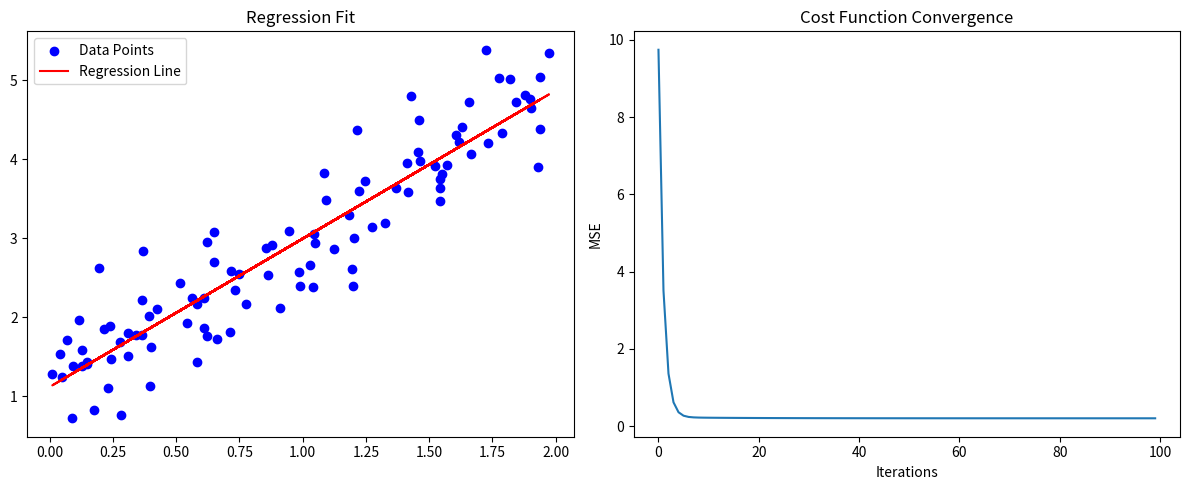

Write Python code to recreate this figure.
import numpy as np 
import matplotlib.pyplot as plt

# 1. creating data through random 
np.random.seed(42)
X = 2 * np.random.rand(100)
y = 2 * X + 1 + np.random.randn(100) * 0.5

# 2. Linear regression class
class LinearRegressionScratch: 
    def __init__(self, learning_rate=0.01, n_iterations=1000):
        self.lr = learning_rate
        self.n_iterations = n_iterations
        self.weights = None
        self.bias = None
        self.cost_history = []

    def compute_cost(self, y, y_pred):
        # cost function (MSE)
        return np.mean((y - y_pred)**2)

    def fit(self, X, y):
        n = len(y)
        
        self.weights = 0
        self.bias = 0
        
        # Gradient descent logic inside fit()
        for _ in range(self.n_iterations):
            y_pred = self.predict(X)
            
            # Calculate gradients
            dw = (2/n) * np.sum(X * (y_pred - y))
            db = (2/n) * np.sum(y_pred - y)
            
            # Update weights and bias
            self.weights -= self.lr * dw
            self.bias -= self.lr * db
            
           
            cost = self.compute_cost(y, y_pred)
            self.cost_history.append(cost)
        
    def predict(self, X):
        
        return self.weights * X + self.bias



model = LinearRegressionScratch(learning_rate=0.1, n_iterations=100)
model.fit(X, y)
predictions = model.predict(X)

# 7. Calculate R-squared manually
ss_res = np.sum((y - predictions)**2)
ss_tot = np.sum((y - np.mean(y))**2)
r2 = 1 - (ss_res / ss_tot)
print(f"Manual R2 Score: {r2:.4f}")


plt.figure(figsize=(12, 5))

# Plot Data and Regression Line
plt.subplot(1, 2, 1)
plt.scatter(X, y, color='blue', label='Data Points')
plt.plot(X, predictions, color='red', label='Regression Line')
plt.title("Regression Fit")
plt.legend()

# Plot Cost Convergence
plt.subplot(1, 2, 2)
plt.plot(model.cost_history)
plt.title("Cost Function Convergence")
plt.xlabel("Iterations")
plt.ylabel("MSE")

plt.tight_layout()
plt.show()


